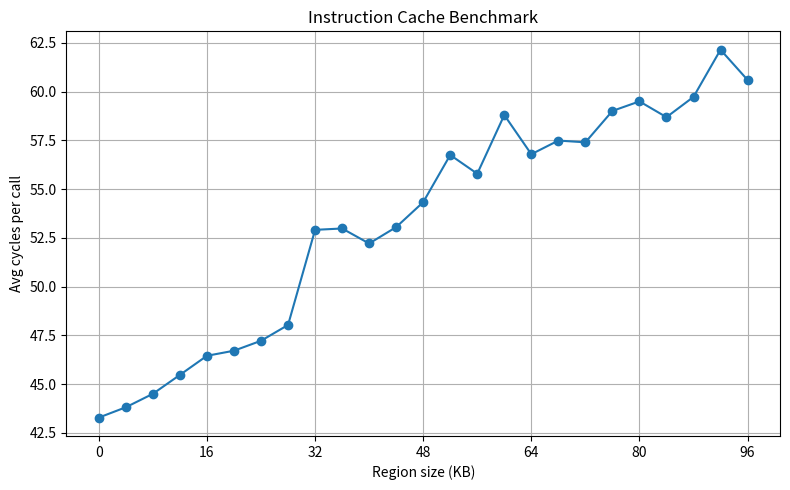

Here is the Python script that generated this plot:
import matplotlib.pyplot as plt
import numpy as np

region_kb = [
    0, 4, 8, 12, 16, 20, 24, 28, 32, 36, 40, 44, 48, 52, 56, 60, 64, 68, 72, 76, 80, 84, 88, 92, 96
]
avg_cycles = [
    43.28, 43.81, 44.50, 45.47, 46.45, 46.71, 47.22, 48.03, 52.91, 52.98, 52.21, 53.05, 54.33,
    56.75, 55.79, 58.80, 56.79, 57.49, 57.40, 59.01, 59.50, 58.69, 59.73, 62.15, 60.60
]

plt.figure(figsize=(8,5))
plt.plot(region_kb, avg_cycles, marker='o')
plt.xlabel('Region size (KB)')
plt.ylabel('Avg cycles per call')
plt.title('Instruction Cache Benchmark')

# Set x-axis ticks at every 16 KB
plt.xticks(np.arange(0, 97, 16))  # 0, 16, 32, ..., 96

plt.grid(True)
plt.tight_layout()
plt.show()

